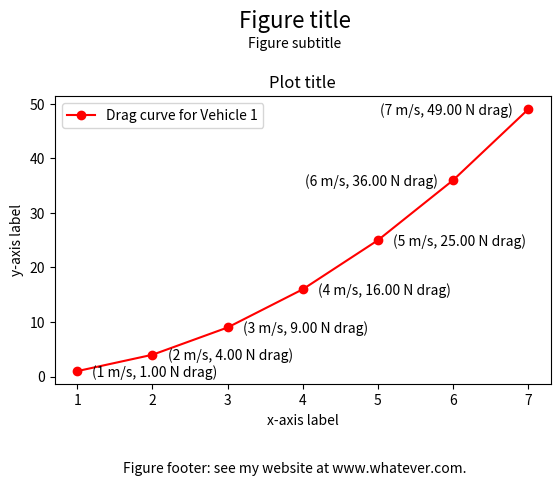

Python code for this plot:
#!/usr/bin/env python3

"""
This file is part of eRCaGuy_hello_world:
https://github.com/ElectricRCAircraftGuy/eRCaGuy_hello_world

GS
22 May 2023

Demonstrate setting a supertitle with `fig.suptitle()`, and a subtitle or footer
title with `fig.text()`!
Update: while I'm at it, just make this the main "hello world" of how to plot!

Status: done and works!

keywords: (keywords)

Check this script with `pylint` v2.0.0 or later. See "eRCaGuy_hello_world/python/README.md" for
installation instructions to install the latest version from GitHub.
For a list of all error codes, such as `C0301`, `C0116`, `W0105`, etc., see here:
https://pylint.pycqa.org/en/latest/messages/messages_list.html
```bash
pylint plot_hello_world_set_all_titles_axis_labels_etc.py
```

Run command:
```bash
./plot_hello_world_set_all_titles_axis_labels_etc.py
# OR
python3 plot_hello_world_set_all_titles_axis_labels_etc.py
```

References:
1. myself; and API documenttation at https://matplotlib.org/. Ex:
   https://matplotlib.org/stable/api/_as_gen/matplotlib.pyplot.subplots_adjust.html

"""


import matplotlib.pyplot as plt

# ----------------------------------
# 1. Create a new figure
# - Can be done multiple times to create multiple GUI windows of figures.
# ----------------------------------

# Create a new figure. Now, all calls to `plt.whatever()` will apply to this
# figure.
# - When done adding subplots below, you can create more figures using this call
#   if you want to create multiple separate GUI windows of figures.
fig = plt.figure()

# ----------------------------------
# 2. Add a plot or subplot to it.
# - You can use the `fig.add_subplot()` call below multiple times to add
#   multiple subplots to your figure.
# ----------------------------------
# Optional: make this plot a subplot in a grid of plots in your figure
# fig.add_subplot(2, 2, 1) # `1` row x `1` column of plots, this is subplot `1`

# List of x values
x_vals = [1, 2, 3, 4, 5, 6, 7]
# Use a "list comprehension" to make some y values
y_vals = [val**2 for val in x_vals]

# Plot your x, y values: red (`r`) line (`-`) with circles (`o`) for points
plt.plot(x_vals, y_vals, 'r-o', label="Drag curve for Vehicle 1")
plt.legend()
plt.xlabel("x-axis label")
plt.ylabel("y-axis label")
plt.title("Plot title")

# display (x, y) values next to each point in your plot or subplot
for i, x in enumerate(x_vals):
    y = y_vals[i]
    # for your last 2 points only
    if i >= len(x_vals) - 2:
        plt.text(x-.2, y-1, f"({x} m/s, {y:.2f} N drag)",
                 horizontalalignment="right", rotation=0)
    # for all other points
    else:
        plt.text(x+.2, y-1, f"({x} m/s, {y:.2f} N drag)",
                 horizontalalignment="left", rotation=0)

# ----------------------------------
# 3. When all done adding as many subplots as you want to for your figure,
#    configure your figure title, subtitle, and footer.
# ----------------------------------

fig.suptitle("Figure title", fontsize=16)
# Figure subtitle
fig.text(0.5, 0.9, "Figure subtitle", horizontalalignment="center")
# Figure footer title
fig.text(0.5, 0.015, "Figure footer: see my website at www.whatever.com.",
         horizontalalignment="center")
# Important!:
# 1. Use `top=0.8` to bring the top of the plot down to leave some space above
# the plot for the figure subtitle to go above the plot title!
# 2. Use `bottom=0.2` to bring the bottom of the plot up to leave space for the
# figure footer.
plt.subplots_adjust(top=0.8, bottom=0.2)

# ----------------------------------
# 4. Finally, when done adding all of the figures you want to, each with as many
#    subplots as you want, call this to show all figures!
# ----------------------------------

plt.show()



# pylint: disable-next=pointless-string-statement
"""
SAMPLE OUTPUT:

A single figure is displayed in its own GUI window, with a ton of useful titles
and info.

"""
